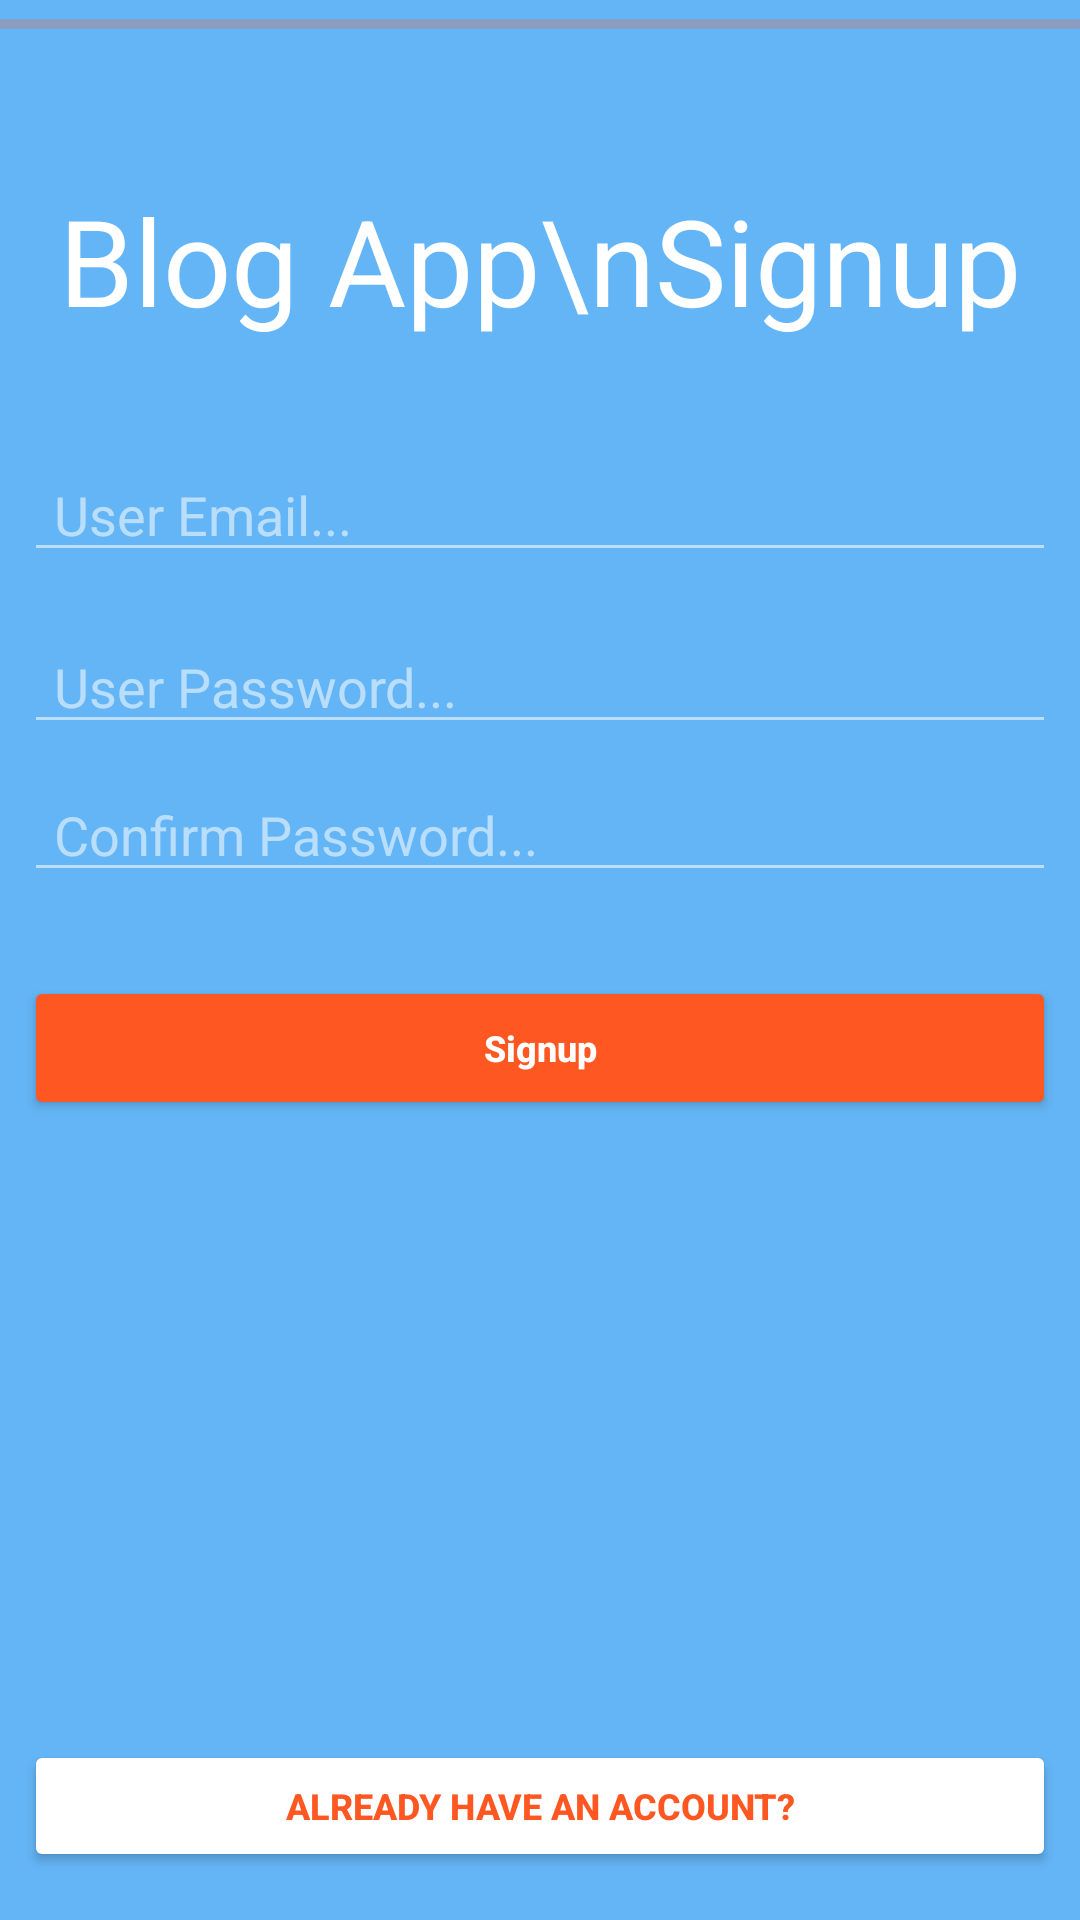

Produce the Android XML layout that renders to this screen, including the resource entries it uses.
<!-- AndroidManifest.xml: application theme AppTheme -->
<!-- res/layout/activity_singup.xml -->
<?xml version="1.0" encoding="utf-8"?>
<android.support.constraint.ConstraintLayout xmlns:android="http://schemas.android.com/apk/res/android"
    xmlns:app="http://schemas.android.com/apk/res-auto"
    xmlns:tools="http://schemas.android.com/tools"
    android:layout_width="match_parent"
    android:layout_height="match_parent"
    android:background="@color/colorPrimary"
    tools:context=".LoginActivity">

    <TextView
        android:id="@+id/textView"
        android:layout_width="wrap_content"
        android:layout_height="wrap_content"
        android:layout_marginEnd="8dp"
        android:layout_marginStart="8dp"
        android:layout_marginTop="60dp"
        android:text="Blog App\nSignup"
        android:textAlignment="center"
        android:textColor="#ffffff"
        android:textSize="40dp"
        app:layout_constraintEnd_toEndOf="parent"
        app:layout_constraintHorizontal_bias="0.502"
        app:layout_constraintStart_toStartOf="parent"
        app:layout_constraintTop_toTopOf="parent" />

    <EditText

        android:id="@+id/signupName"
        android:layout_width="match_parent"
        android:layout_height="wrap_content"
        android:layout_marginEnd="8dp"
        android:layout_marginStart="8dp"
        android:layout_marginTop="36dp"
        android:backgroundTint="@color/whiteTrans"
        android:hint="User Email..."
        android:inputType="textEmailAddress"
        android:paddingLeft="10dp"
        android:paddingRight="10dp"
        android:textColor="#ffffff"
        android:textColorHint="@color/whiteTrans"
        app:layout_constraintEnd_toEndOf="parent"
        app:layout_constraintHorizontal_bias="0.0"
        app:layout_constraintStart_toStartOf="parent"
        app:layout_constraintTop_toBottomOf="@+id/textView" />


    <EditText
        android:id="@+id/signupPass"
        android:layout_width="match_parent"
        android:layout_height="wrap_content"
        android:layout_marginEnd="8dp"
        android:layout_marginStart="8dp"
        android:layout_marginTop="16dp"
        android:backgroundTint="@color/whiteTrans"
        android:hint="User Password..."
        android:inputType="textPassword"
        android:paddingLeft="10dp"
        android:paddingRight="10dp"
        android:textColor="#ffffff"
        android:textColorHint="@color/whiteTrans"
        app:layout_constraintEnd_toEndOf="parent"
        app:layout_constraintHorizontal_bias="0.0"
        app:layout_constraintStart_toStartOf="parent"
        app:layout_constraintTop_toBottomOf="@+id/signupName" />


    <Button
        android:id="@+id/btnSignup"
        android:layout_width="0dp"
        android:layout_height="48dp"
        android:layout_marginEnd="8dp"
        android:layout_marginStart="8dp"
        android:layout_marginTop="28dp"
        android:backgroundTint="@color/colorAccent"
        android:text="Signup"
        android:textAlignment="center"
        android:textAllCaps="false"
        android:textColor="#ffffff"
        android:textSize="12dp"
        android:textStyle="bold"
        app:layout_constraintEnd_toEndOf="parent"
        app:layout_constraintHorizontal_bias="0.0"
        app:layout_constraintStart_toStartOf="parent"
        app:layout_constraintTop_toBottomOf="@+id/confirmPass" />

    <Button
        android:id="@+id/goBack"
        android:layout_width="0dp"
        android:layout_height="44dp"
        android:layout_marginBottom="16dp"
        android:layout_marginEnd="8dp"
        android:layout_marginStart="8dp"
        android:backgroundTint="#ffffff"
        android:elevation="0dp"
        android:text="Already have an account?"
        android:textAlignment="center"
        android:textColor="@color/colorAccent"
        android:textSize="12dp"
        android:textStyle="bold"
        app:layout_constraintBottom_toBottomOf="parent"
        app:layout_constraintEnd_toEndOf="parent"
        app:layout_constraintStart_toStartOf="parent" />

    <ProgressBar
        android:id="@+id/pBarS"
        style="?android:attr/progressBarStyleHorizontal"
        android:layout_width="0dp"
        android:layout_height="wrap_content"
        android:indeterminate="true"
        app:layout_constraintEnd_toEndOf="parent"
        app:layout_constraintStart_toStartOf="parent"
        app:layout_constraintTop_toTopOf="parent" />

    <EditText
        android:id="@+id/confirmPass"
        android:layout_width="0dp"
        android:layout_height="wrap_content"
        android:layout_marginEnd="8dp"
        android:layout_marginStart="8dp"
        android:layout_marginTop="8dp"
        android:backgroundTint="@color/whiteTrans"
        android:ems="10"
        android:hint="Confirm Password..."
        android:inputType="textPassword"
        android:paddingLeft="10dp"
        android:paddingRight="10dp"
        android:textColor="#ffffff"
        android:textColorHint="@color/whiteTrans"
        app:layout_constraintEnd_toEndOf="parent"
        app:layout_constraintHorizontal_bias="0.0"
        app:layout_constraintStart_toStartOf="parent"
        app:layout_constraintTop_toBottomOf="@+id/signupPass" />


</android.support.constraint.ConstraintLayout>
<!-- resources referenced by this layout -->
<resources>
  <color name="colorAccent">#ff5722</color>
  <color name="colorPrimary">#64b5f6</color>
  <color name="whiteTrans">#8dffffff</color>
  <style name="AppTheme" parent="Theme.AppCompat.Light.NoActionBar">
          
          <item name="colorPrimary">@color/colorPrimary</item>
          <item name="colorPrimaryDark">@color/colorPrimaryDark</item>
          <item name="colorAccent">@color/colorAccent</item>
      </style>
  <color name="colorPrimaryDark">#2286c3</color>
</resources>
